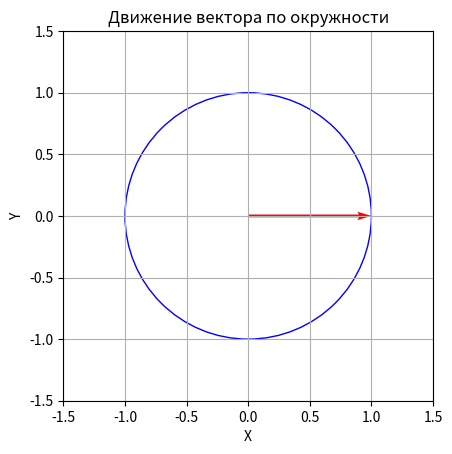

The script that saved this image:
import numpy as np
import matplotlib.pyplot as plt
from matplotlib.animation import FuncAnimation

# Параметры
steps = 120  # Количество шагов
radius = 1   # Радиус окружности
theta = np.linspace(0, 2 * np.pi, steps)  # Углы от 0 до 2π

# Координаты вектора
x = radius * np.cos(theta)
y = radius * np.sin(theta)

# Настройка графика
fig, ax = plt.subplots()
ax.set_xlim(-1.5, 1.5)
ax.set_ylim(-1.5, 1.5)
ax.set_xlabel('X')
ax.set_ylabel('Y')
ax.set_title('Движение вектора по окружности')
ax.grid(True)
ax.set_aspect('equal')

# Отрисовка окружности
circle = plt.Circle((0, 0), radius, color='blue', fill=False)
ax.add_patch(circle)

# Отрисовка вектора
vector = ax.quiver([0], [0], [x[0]], [y[0]], angles='xy', scale_units='xy', scale=1, color='red')

# Функция обновления для анимации
def update(frame):
    vector.set_UVC(x[frame], y[frame])
    return vector,

# Создание анимации
ani = FuncAnimation(fig, update, frames=steps, interval=50, blit=True)

# Отображение анимации
plt.show()